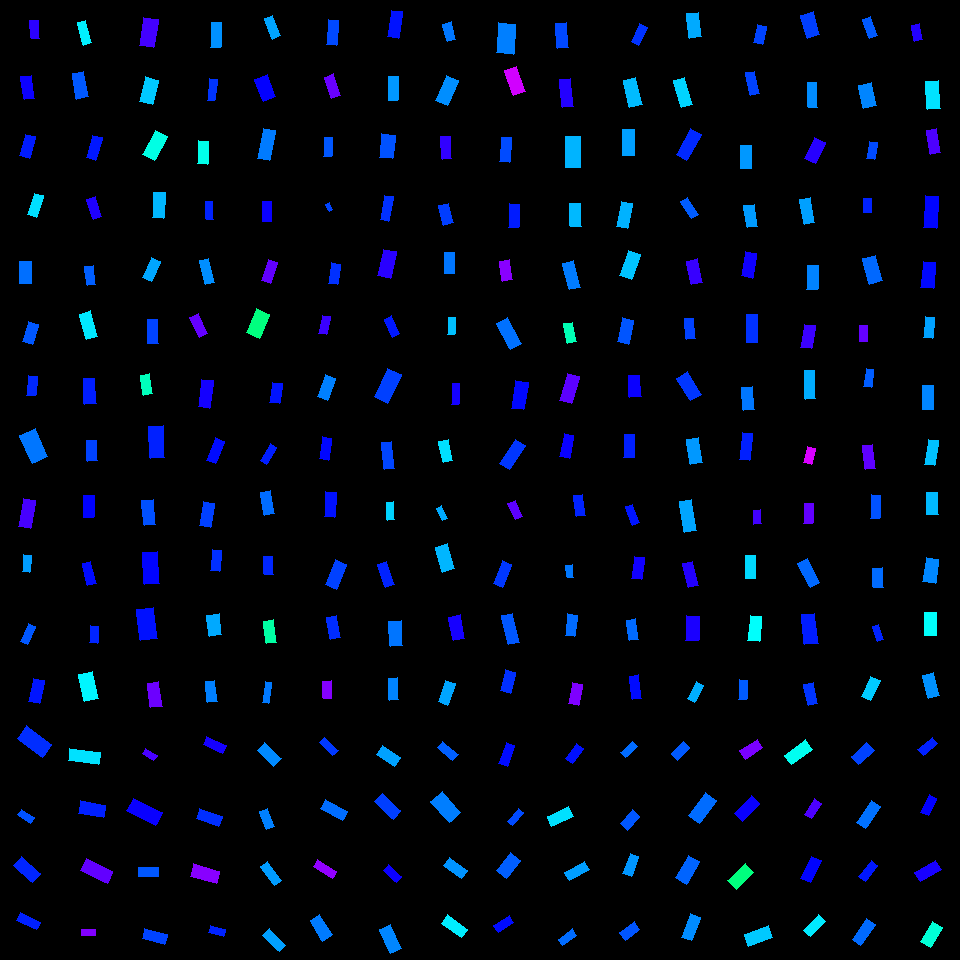

Values plotted in this chart, from the file beside it:
, angleRotated, color, length, logWidthLengthRatio, x, y, centerX, centerY, width, lengthRotatedProjectX, widthRotatedProjectX, lengthRotatedProjectY, widthRotatedProjectY, vertexRightBottom, vertexRightTop, vertexLeftBottom, vertexLeftTop
0, 1.504, 0.6953, 18.14, -0.759, 34.72, 29.34, 30, 30, 8.493, 1.219, 8.474, 18.1, 0.5707, (39, 38), (31, 38), (38, 20), (29, 20)
1, 1.434, 0.6749, 23.62, -0.7892, 27.84, 87.45, 30, 90, 10.73, 3.218, 10.63, 23.4, 1.462, (34, 98), (24, 99), (31, 75), (20, 76)
2, 1.832, 0.6484, 22.34, -0.7376, 27.6, 146.3, 30, 150, 10.69, -5.765, 10.32, 21.59, -2.757, (29, 158), (19, 155), (35, 136), (25, 134)
3, 1.882, 0.5207, 22.45, -0.895, 35.23, 205.3, 30, 210, 9.172, -6.874, 8.731, 21.37, -2.809, (36, 217), (27, 214), (43, 195), (34, 193)
4, 1.571, 0.5937, 21.45, -0.6082, 25.82, 272.4, 30, 270, 11.68, -0.01508, 11.68, 21.45, -0.008206, (31, 283), (19, 283), (31, 261), (19, 261)
5, 1.869, 0.6094, 21.38, -0.7267, 30.22, 332.8, 30, 330, 10.34, -6.278, 9.88, 20.43, -3.036, (32, 344), (22, 341), (38, 324), (28, 321)
6, 1.665, 0.6412, 19.29, -0.703, 32.14, 385.9, 30, 390, 9.552, -1.817, 9.509, 19.21, -0.8995, (35, 395), (26, 395), (37, 376), (28, 375)
7, 1.144, 0.5894, 31, -0.6065, 33.89, 445.8, 30, 450, 16.9, 12.82, 15.39, 28.22, 6.993, (47, 456), (32, 463), (35, 428), (19, 435)
8, 1.743, 0.7134, 27.68, -0.8438, 26.78, 513.6, 30, 510, 11.9, -4.746, 11.73, 27.27, -2.041, (30, 528), (18, 526), (35, 500), (23, 498)
9, 1.654, 0.5637, 17.22, -0.8293, 26.55, 563.6, 30, 570, 7.513, -1.427, 7.487, 17.16, -0.6226, (29, 572), (22, 571), (31, 555), (23, 554)
10, 1.981, 0.6096, 19.31, -0.9442, 28.08, 634.3, 30, 630, 7.51, -7.694, 6.888, 17.71, -2.993, (27, 644), (20, 641), (35, 626), (28, 623)
11, 1.78, 0.6523, 23.24, -0.772, 36.62, 691.2, 30, 690, 10.74, -4.826, 10.5, 22.73, -2.23, (39, 703), (28, 701), (44, 680), (33, 678)
12, 1.313, 0.5092, 23.03, -0.9938, 84.8, 32.79, 90, 30, 8.527, 5.881, 8.244, 22.27, 2.177, (91, 42), (83, 45), (85, 20), (77, 22)
13, 1.387, 0.609, 26.3, -0.8202, 80.15, 85.04, 90, 90, 11.58, 4.802, 11.39, 25.86, 2.115, (88, 96), (76, 99), (83, 71), (72, 73)
14, 1.845, 0.6515, 23.86, -0.9013, 94.22, 147.8, 90, 150, 9.687, -6.457, 9.325, 22.97, -2.622, (95, 160), (86, 157), (102, 137), (92, 135)
15, 1.248, 0.6871, 21.04, -0.8553, 94.3, 207.7, 90, 210, 8.943, 6.683, 8.48, 19.95, 2.841, (101, 216), (93, 219), (95, 196), (86, 199)
16, 1.46, 0.6047, 18.75, -0.7503, 90.38, 275.3, 90, 270, 8.856, 2.079, 8.801, 18.64, 0.9818, (95, 284), (87, 285), (93, 265), (84, 266)
17, 1.291, 0.515, 26.5, -0.8154, 88.45, 325.1, 90, 330, 11.72, 7.316, 11.27, 25.47, 3.237, (97, 336), (86, 339), (90, 310), (79, 314)
18, 1.523, 0.6473, 25.89, -0.8228, 89.76, 391.2, 90, 390, 11.37, 1.249, 11.36, 25.86, 0.5485, (96, 403), (84, 404), (94, 378), (83, 378)
19, 1.5, 0.6233, 20.34, -0.714, 92.04, 450.7, 90, 450, 9.961, 1.444, 9.936, 20.29, 0.7073, (97, 460), (87, 461), (96, 440), (86, 440)
20, 1.593, 0.6654, 22.32, -0.7576, 88.92, 506.7, 90, 510, 10.47, -0.5032, 10.46, 22.32, -0.2359, (93, 517), (83, 517), (94, 495), (83, 495)
21, 1.317, 0.66, 22.89, -0.9622, 89.24, 573.6, 90, 570, 8.746, 5.74, 8.466, 22.16, 2.193, (96, 583), (87, 585), (90, 561), (82, 563)
22, 1.621, 0.643, 17.08, -0.7639, 94.11, 634.5, 90, 630, 7.956, -0.858, 7.946, 17.06, -0.3997, (97, 643), (89, 642), (98, 626), (90, 625)
23, 1.344, 0.5059, 27.84, -0.6357, 88.58, 686.3, 90, 690, 14.74, 6.267, 14.36, 27.12, 3.319, (98, 698), (84, 701), (92, 671), (78, 674)
24, 1.723, 0.711, 28.06, -0.6249, 148.6, 32.36, 150, 30, 15.02, -4.246, 14.85, 27.74, -2.273, (153, 47), (139, 45), (158, 19), (143, 17)
25, 1.828, 0.5353, 25.08, -0.6403, 148.9, 90.65, 150, 90, 13.22, -6.384, 12.78, 24.25, -3.365, (152, 104), (139, 101), (158, 80), (145, 76)
26, 2.082, 0.4828, 27.22, -0.711, 155.1, 145.4, 150, 150, 13.37, -13.32, 11.66, 23.74, -6.54, (154, 160), (142, 154), (167, 136), (155, 130)
27, 1.635, 0.5466, 25.93, -0.8033, 158.7, 205.4, 150, 210, 11.61, -1.653, 11.59, 25.88, -0.7401, (163, 218), (152, 217), (165, 192), (153, 192)
28, 2.004, 0.5576, 21.96, -0.8179, 151.4, 269.9, 150, 270, 9.691, -9.218, 8.796, 19.93, -4.068, (151, 281), (142, 277), (160, 261), (151, 257)
29, 1.556, 0.6225, 23.57, -0.7862, 152.6, 331.6, 150, 330, 10.74, 0.3422, 10.73, 23.56, 0.1559, (158, 343), (147, 343), (157, 319), (147, 319)
30, 1.427, 0.4559, 20.18, -0.7668, 146.7, 384.5, 150, 390, 9.374, 2.901, 9.276, 19.97, 1.348, (152, 393), (143, 395), (149, 373), (140, 375)
31, 1.522, 0.6457, 32.58, -0.7994, 156.7, 442, 150, 450, 14.65, 1.585, 14.63, 32.54, 0.7127, (164, 457), (150, 458), (163, 425), (148, 426)
32, 1.478, 0.6141, 24.98, -0.7449, 148.9, 512.8, 150, 510, 11.86, 2.304, 11.81, 24.87, 1.094, (155, 524), (144, 525), (153, 499), (141, 500)
33, 1.506, 0.6641, 32.33, -0.7731, 151.2, 568, 150, 570, 14.92, 2.101, 14.89, 32.26, 0.9699, (159, 583), (144, 584), (157, 551), (142, 552)
34, 1.459, 0.656, 30.94, -0.59, 146.8, 623.8, 150, 630, 17.15, 3.44, 17.04, 30.75, 1.907, (157, 638), (140, 640), (153, 607), (136, 609)
35, 1.42, 0.7377, 24.37, -0.715, 154.8, 694.9, 150, 690, 11.92, 3.654, 11.79, 24.1, 1.788, (162, 706), (150, 707), (158, 681), (147, 683)
36, 1.597, 0.5715, 25.51, -0.9079, 216.1, 35.05, 210, 30, 10.29, -0.6727, 10.29, 25.5, -0.2713, (220, 47), (210, 47), (221, 22), (211, 22)
37, 1.676, 0.6325, 21.77, -1.088, 212.4, 89.58, 210, 90, 7.338, -2.277, 7.298, 21.65, -0.7674, (214, 100), (207, 100), (217, 79), (209, 78)
38, 1.617, 0.4863, 23.32, -0.8591, 203, 152.5, 210, 150, 9.875, -1.08, 9.864, 23.29, -0.4574, (207, 164), (197, 163), (208, 141), (198, 140)
39, 1.514, 0.6442, 17.87, -0.9085, 209.6, 210.5, 210, 210, 7.202, 1.017, 7.19, 17.84, 0.4098, (213, 219), (206, 219), (212, 201), (205, 201)
40, 1.316, 0.5735, 24.36, -0.9598, 206.7, 271.6, 210, 270, 9.328, 6.131, 9.028, 23.57, 2.348, (214, 282), (205, 284), (208, 258), (199, 260)
41, 1.126, 0.7323, 21.62, -0.8231, 198.9, 325.6, 210, 330, 9.493, 9.294, 8.571, 19.52, 4.081, (207, 333), (199, 337), (198, 313), (189, 317)
42, 1.697, 0.6802, 27.64, -0.8328, 205.8, 393.7, 210, 390, 12.02, -3.491, 11.92, 27.42, -1.518, (209, 408), (198, 406), (213, 380), (201, 379)
43, 1.954, 0.659, 24.47, -0.9293, 215.4, 450.7, 210, 450, 9.662, -9.148, 8.962, 22.7, -3.612, (215, 463), (206, 460), (224, 441), (215, 437)
44, 1.746, 0.6245, 24.07, -0.7218, 207.1, 514.6, 210, 510, 11.7, -4.195, 11.52, 23.7, -2.038, (210, 527), (199, 525), (214, 503), (203, 501)
45, 1.66, 0.6357, 20.56, -0.8133, 215.8, 560.4, 210, 570, 9.115, -1.825, 9.079, 20.48, -0.8093, (219, 571), (210, 570), (221, 550), (212, 549)
46, 1.441, 0.5561, 21.3, -0.5103, 214.1, 624.8, 210, 630, 12.79, 2.748, 12.68, 21.12, 1.65, (221, 634), (209, 636), (219, 613), (206, 615)
47, 1.454, 0.583, 21.17, -0.8052, 211.2, 691.8, 210, 690, 9.461, 2.457, 9.397, 21.02, 1.098, (217, 701), (207, 702), (214, 680), (205, 681)
48, 1.194, 0.559, 22.52, -0.9149, 272.5, 27.14, 270, 30, 9.023, 8.296, 8.389, 20.94, 3.323, (280, 35), (272, 39), (272, 15), (264, 18)
49, 1.183, 0.6691, 23.35, -0.5693, 265.3, 88.19, 270, 90, 13.21, 8.82, 12.23, 21.62, 4.991, (275, 96), (263, 101), (267, 74), (254, 79)
50, 1.772, 0.586, 31.2, -0.9567, 266.6, 144.5, 270, 150, 11.99, -6.25, 11.74, 30.57, -2.401, (269, 160), (257, 158), (275, 130), (263, 128)
51, 1.57, 0.6733, 20.84, -0.8344, 266.7, 211.5, 270, 210, 9.048, 0.00698, 9.048, 20.84, 0.00303, (271, 221), (262, 221), (271, 201), (262, 201)
52, 1.875, 0.7304, 21.79, -0.8264, 269.4, 271.4, 270, 270, 9.536, -6.529, 9.098, 20.79, -2.857, (270, 283), (261, 280), (277, 262), (268, 259)
53, 1.972, 0.4166, 26.55, -0.6214, 258.2, 323.5, 270, 330, 14.26, -10.38, 13.13, 24.44, -5.575, (259, 338), (246, 332), (269, 314), (256, 308)
54, 1.706, 0.6541, 20.21, -0.6668, 276, 392.8, 270, 390, 10.37, -2.715, 10.28, 20.03, -1.394, (279, 403), (269, 402), (282, 383), (272, 382)
55, 2.126, 0.6472, 19.68, -1.024, 268.7, 454.2, 270, 450, 7.069, -10.38, 6.006, 16.72, -3.728, (266, 464), (260, 460), (276, 447), (270, 443)
56, 1.383, 0.5956, 22.99, -0.818, 267.4, 502.8, 270, 510, 10.15, 4.304, 9.968, 22.59, 1.899, (274, 513), (264, 515), (270, 490), (260, 492)
57, 1.506, 0.6414, 18.04, -0.7433, 268.6, 565.4, 270, 570, 8.581, 1.16, 8.563, 18.01, 0.5516, (273, 574), (264, 574), (272, 556), (263, 556)
58, 1.416, 0.44, 22.83, -0.8237, 269.8, 631.8, 270, 630, 10.02, 3.525, 9.898, 22.56, 1.547, (276, 642), (266, 643), (273, 619), (263, 621)
59, 1.694, 0.5875, 20.57, -1.178, 266.9, 692.5, 270, 690, 6.33, -2.538, 6.282, 20.41, -0.781, (268, 703), (262, 702), (271, 682), (265, 681)
... 196 more rows
